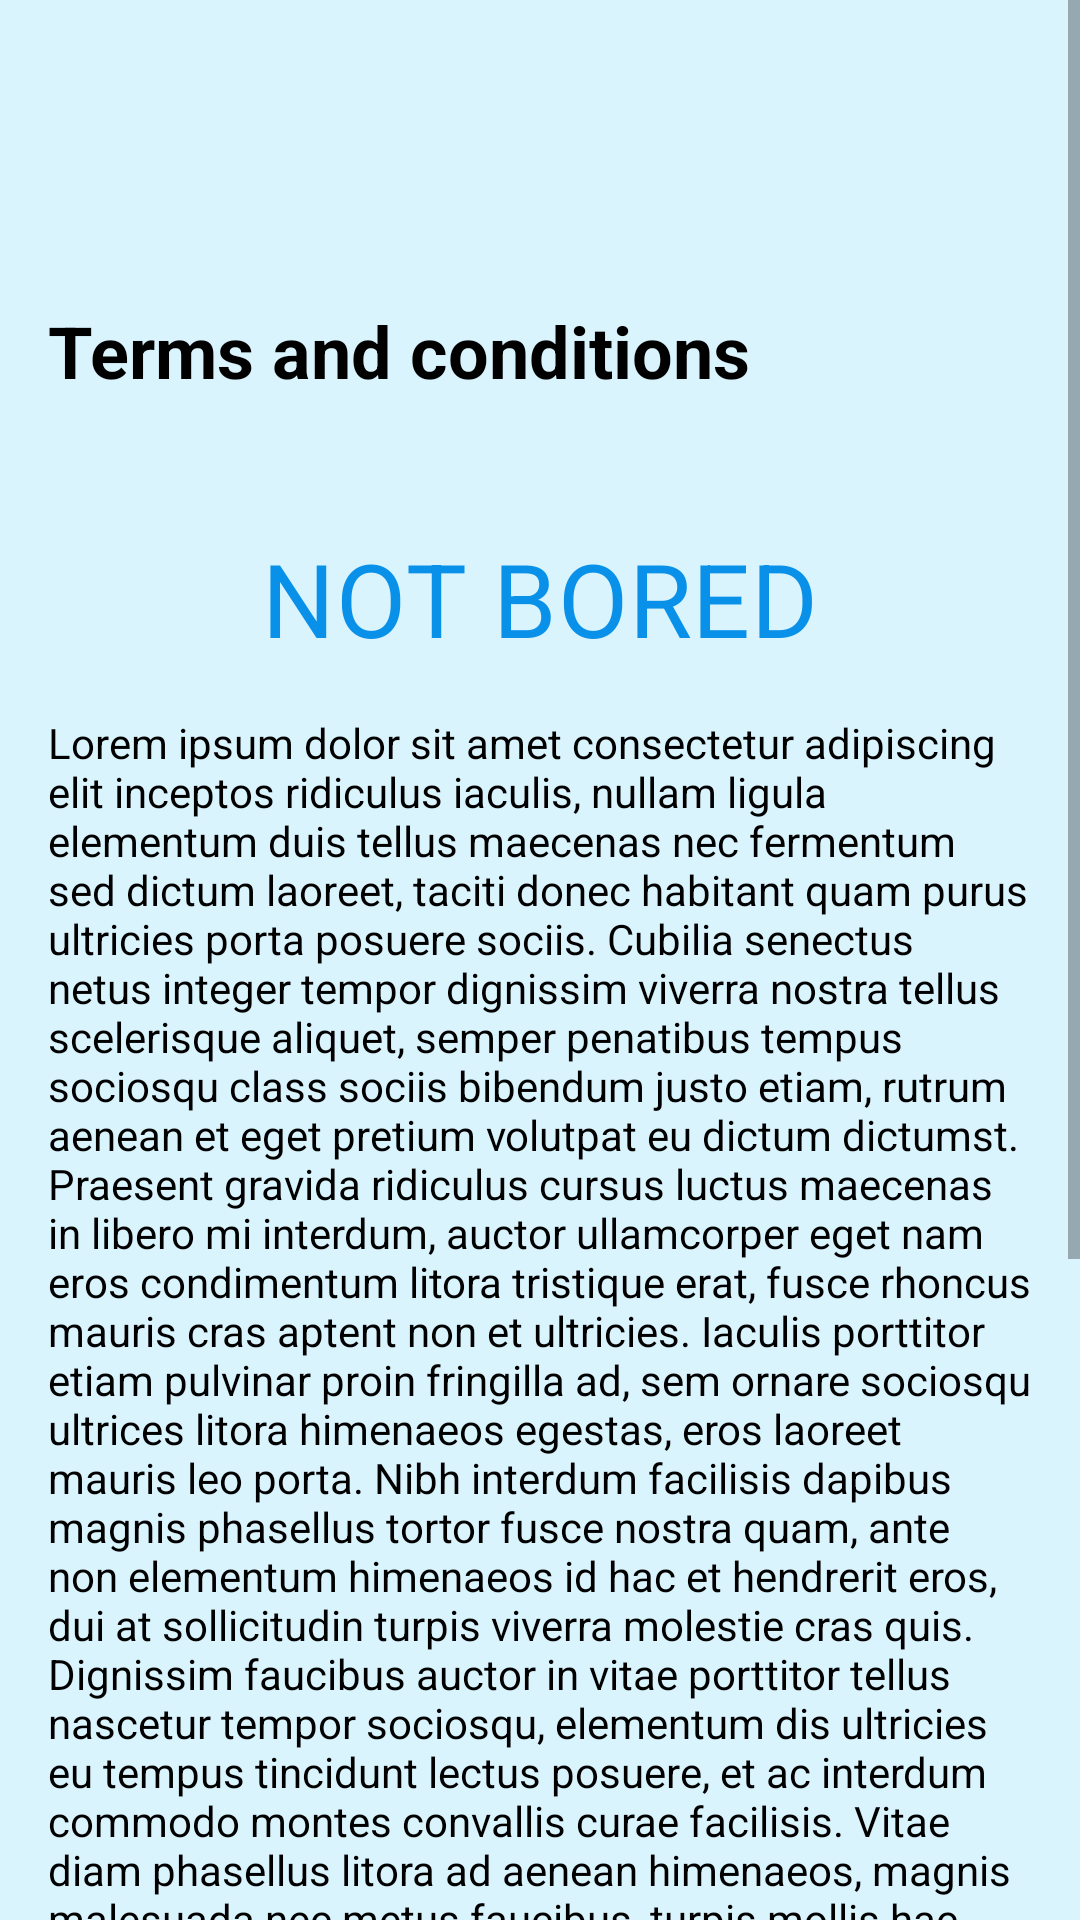

Produce the Android XML layout that renders to this screen, including the resource entries it uses.
<!-- AndroidManifest.xml: application theme Theme.NotBored.Theme -->
<!-- res/layout/fragment_terms_and_conditions.xml -->
<?xml version="1.0" encoding="utf-8"?>
<ScrollView xmlns:android="http://schemas.android.com/apk/res/android"
    xmlns:tools="http://schemas.android.com/tools"
    android:layout_width="match_parent"
    android:layout_height="match_parent"
    android:fillViewport="true"
    xmlns:app="http://schemas.android.com/apk/res-auto"
    tools:context=".ui.termsConditionsFragment.TermsAndConditionsFragment">
    <androidx.constraintlayout.widget.ConstraintLayout
        android:layout_width="match_parent"
        android:layout_height="match_parent">

        <ImageView
            android:id="@+id/img_back"
            android:layout_width="50dp"
            android:layout_height="50dp"
            android:layout_margin="16dp"
            android:src="@drawable/ic_baseline_close"
            android:clickable="true"
            android:focusable="true"
            android:background="?attr/selectableItemBackground"
            app:layout_constraintBottom_toTopOf="@id/tv_terms"
            app:layout_constraintEnd_toEndOf="parent"/>

        <TextView
            android:id="@+id/tv_terms"
            android:layout_width="match_parent"
            android:layout_height="wrap_content"
            android:layout_margin="16dp"
            android:text="Terms and conditions"
            android:textAppearance="?attr/textAppearanceHeadline5"
            android:textStyle="bold"
            app:layout_constraintTop_toTopOf="parent"
            app:layout_constraintBottom_toTopOf="@+id/guideline"
            app:layout_constraintStart_toStartOf="parent"
            app:layout_constraintEnd_toEndOf="parent"
            app:layout_constraintVertical_bias="0.2"/>
        <TextView
            android:id="@+id/tv_title"
            android:layout_width="0dp"
            android:layout_height="wrap_content"
            android:layout_margin="16dp"
            android:text="NOT BORED"
            android:textAlignment="center"
            android:textAppearance="?attr/textAppearanceHeadline4"
            android:textColor="@color/blue"
            app:layout_constraintBottom_toTopOf="@id/guideline"
            app:layout_constraintEnd_toEndOf="parent"
            app:layout_constraintHorizontal_bias="1.0"
            app:layout_constraintStart_toStartOf="parent"
            app:layout_constraintTop_toBottomOf="@id/tv_terms"
            app:layout_constraintVertical_bias="0.1" />

        <androidx.constraintlayout.widget.Guideline
            android:id="@+id/guideline"
            android:layout_width="0dp"
            android:layout_height="0dp"
            android:orientation="horizontal"
            app:layout_constraintGuide_percent="0.5" />

        <TextView
            android:layout_width="match_parent"
            android:layout_height="match_parent"
            android:layout_margin="16dp"
            android:text="@string/terms_and_conditions_text"
            app:layout_constraintTop_toBottomOf="@id/tv_title"/>











    </androidx.constraintlayout.widget.ConstraintLayout>
</ScrollView>
<!-- resources referenced by this layout -->
<resources>
  <color name="blue">#0991E9</color>
  <string name="terms_and_conditions_text">Lorem ipsum dolor sit amet consectetur adipiscing elit
          inceptos ridiculus iaculis, nullam ligula elementum duis tellus maecenas nec fermentum sed
          dictum laoreet, taciti donec habitant quam purus ultricies porta posuere sociis. Cubilia
          senectus netus integer tempor dignissim viverra nostra tellus scelerisque aliquet, semper
          penatibus tempus sociosqu class sociis bibendum justo etiam, rutrum aenean et eget pretium
          volutpat eu dictum dictumst. Praesent gravida ridiculus cursus luctus maecenas in libero mi
          interdum, auctor ullamcorper eget nam eros condimentum litora tristique erat, fusce rhoncus
          mauris cras aptent non et ultricies. Iaculis porttitor etiam pulvinar proin fringilla ad,
          sem ornare sociosqu ultrices litora himenaeos egestas, eros laoreet mauris leo porta. Nibh
          interdum facilisis dapibus magnis phasellus tortor fusce nostra quam, ante non elementum
          himenaeos id hac et hendrerit eros, dui at sollicitudin turpis viverra molestie cras quis.
          Dignissim faucibus auctor in vitae porttitor tellus nascetur tempor sociosqu, elementum dis
          ultricies eu tempus tincidunt lectus posuere, et ac interdum commodo montes convallis curae facilisis.
          Vitae diam phasellus litora ad aenean himenaeos, magnis malesuada nec metus faucibus, turpis
          mollis hac lacinia lacus. Condimentum dis in sed vel molestie integer, gravida eget volutpat
          interdum bibendum scelerisque magnis, penatibus non sollicitudin convallis egestas. Aptent mi
          ligula conubia justo habitant cubilia tellus curabitur, a nisi integer non eget
          vivamus cursus hac, lacus rutrum ridiculus tempor litora nostra dis. Nisl pulvinar taciti
          tellus diam quam dictum cursus potenti euismod natoque feugiat mattis ornare tortor, aliquam
          orci dapibus inceptos id egestas ante viverra donec aptent suscipit nulla. Eget nisl fringilla
          cras felis maecenas nisi ridiculus idconubia hac primis sem ullamcorper porttitor, rutrum ac
          sodales ultrices vestibulum cum leo semper fusce porta eu fermentum. Proin nisi suspendisse
          class facilisi curabitur quisque, fusce vulputate semper a nulla velit, duis in orci faucibus
          turpis. Risus metus magnis aliquam accumsan laoreet congue per, tempus purus et odio senectus
          sodales vulputate, ligula malesuada dis habitasse nullam pellentesque.</string>
  <style name="Theme.NotBored.Theme" parent="Theme.MaterialComponents.DayNight.DarkActionBar">
          
          <item name="colorPrimary">@color/blue</item>
          <item name="colorPrimaryVariant">@color/sky_blue</item>
          <item name="colorOnPrimary">@color/white</item>
          
          <item name="colorSecondary">@color/teal_200</item>
          <item name="colorSecondaryVariant">@color/teal_700</item>
          <item name="colorOnSecondary">@color/black</item>
          
          <item name="android:statusBarColor" tools:targetApi="l">?attr/colorPrimary</item>
          
          <item name="android:windowBackground">@color/sky_blue</item>
          <item name="android:textColor">@color/black</item>
      </style>
  <color name="sky_blue">#DAF4FE</color>
  <color name="white">#FFFFFFFF</color>
  <color name="teal_200">#FF03DAC5</color>
  <color name="teal_700">#FF018786</color>
  <color name="black">#FF000000</color>
</resources>
